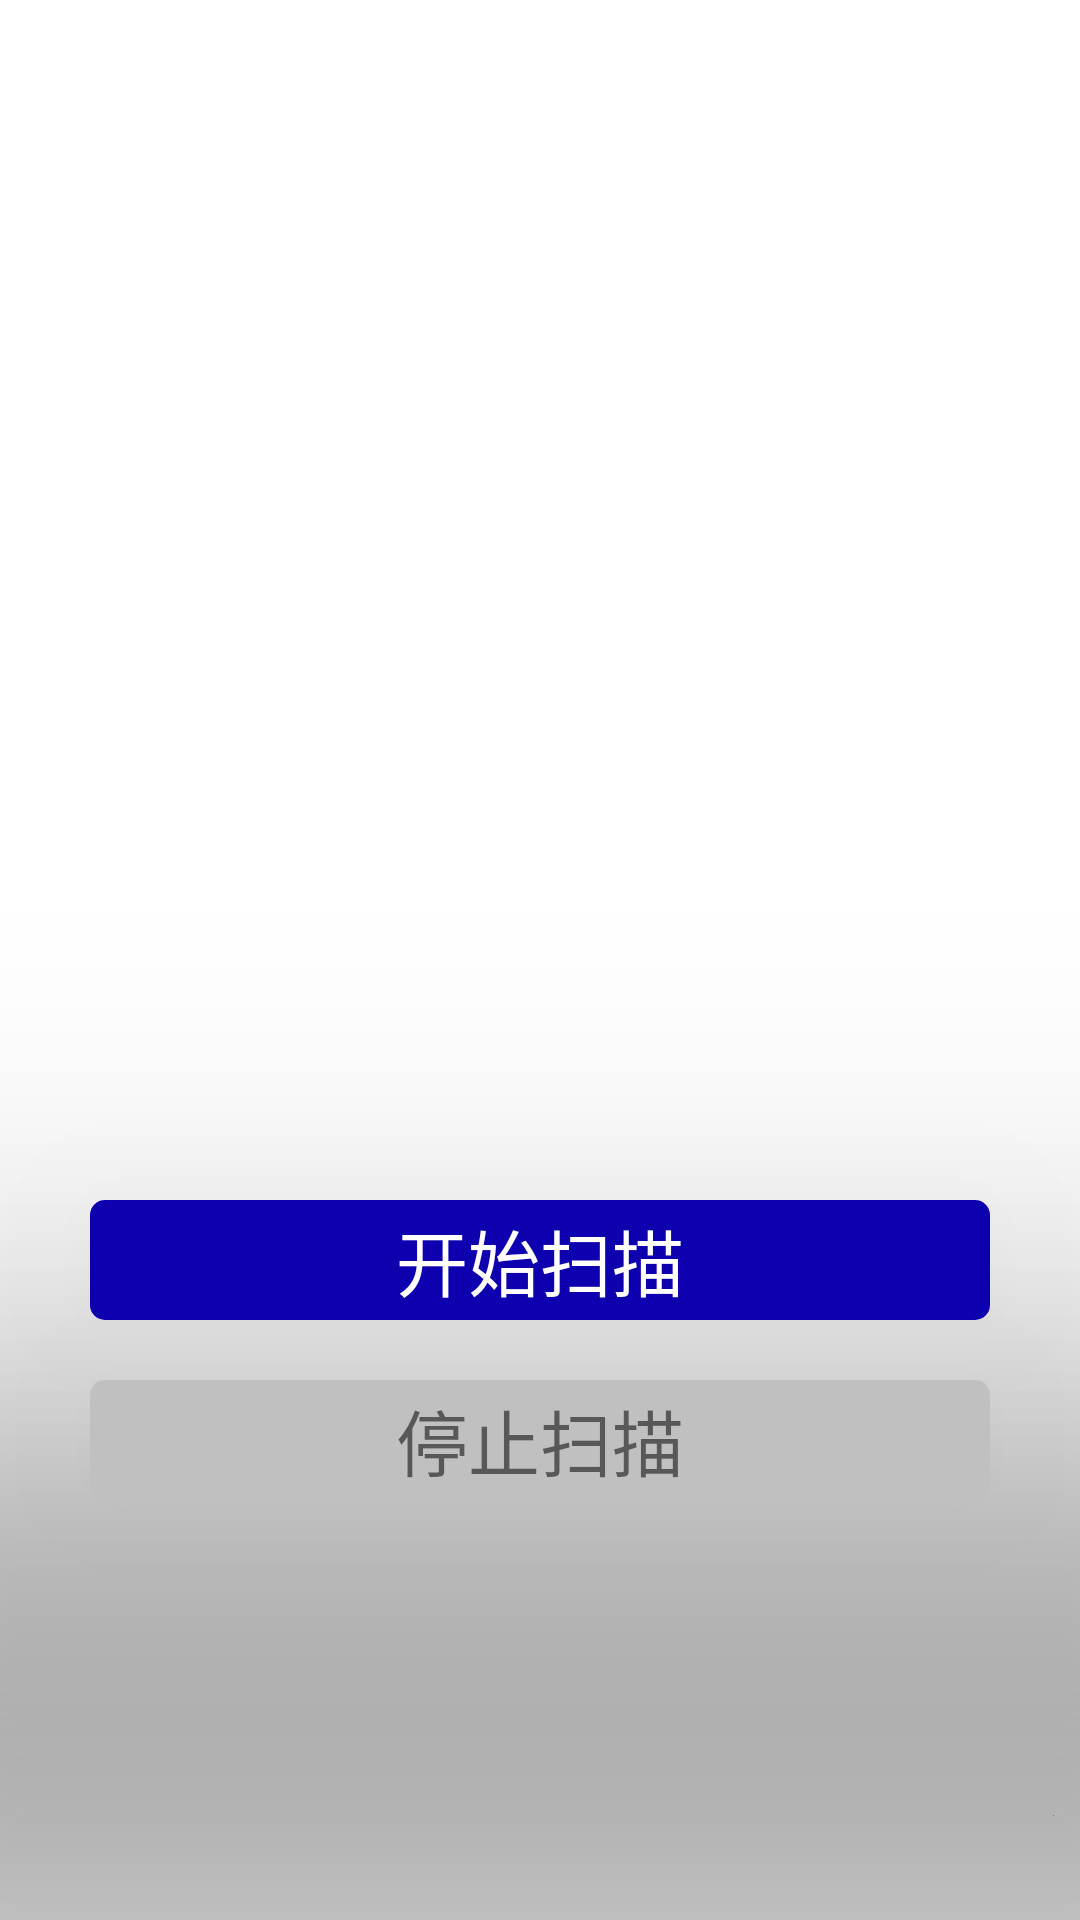

The Android layout XML behind this screen, and the referenced resources:
<!-- AndroidManifest.xml: application theme Theme.Esp32_android_ble -->
<!-- res/layout/fragment_scan.xml -->
<?xml version="1.0" encoding="utf-8"?>
<androidx.constraintlayout.widget.ConstraintLayout xmlns:android="http://schemas.android.com/apk/res/android"
    xmlns:app="http://schemas.android.com/apk/res-auto"
    xmlns:tools="http://schemas.android.com/tools"
    android:layout_width="match_parent"
    android:layout_height="match_parent"
    tools:context=".fragment.ScanFragment">
    <TextView
        android:elevation="10dp"
        android:textColor="#a0a0a0"
        android:padding="5dp"
        android:id="@+id/found"
        app:layout_constraintTop_toTopOf="parent"
        app:layout_constraintStart_toStartOf="parent"
        app:layout_constraintEnd_toEndOf="parent"
        android:textSize="14sp"
        android:layout_width="wrap_content"
        android:layout_height="wrap_content"/>
    <androidx.recyclerview.widget.RecyclerView
        android:id="@+id/ble_table"
        android:layout_marginTop="30dp"
        android:layout_width="match_parent"
        android:layout_height="match_parent" />

    <TextView
        android:foreground="?selectableItemBackground"
        android:textColor="@color/white"
        android:background="@drawable/bb1"
        android:text="开始扫描"
        android:gravity="center"
        android:textSize="24sp"
        android:id="@+id/start"
        android:elevation="100dp"
        android:layout_marginBottom="200dp"
        app:layout_constraintBottom_toBottomOf="parent"
        app:layout_constraintStart_toStartOf="parent"
        app:layout_constraintEnd_toEndOf="parent"
        android:layout_width="300dp"
        android:layout_height="40dp"/>

    <TextView
        android:foreground="?selectableItemBackground"
        android:background="@drawable/bb2"
        android:gravity="center"
        android:textSize="24sp"
        android:text="停止扫描"
        android:id="@+id/stop"
        android:elevation="100dp"
        android:layout_marginBottom="140dp"
        app:layout_constraintBottom_toBottomOf="parent"
        app:layout_constraintStart_toStartOf="parent"
        app:layout_constraintEnd_toEndOf="parent"
        android:layout_width="300dp"
        android:layout_height="40dp"/>
    <TextView
        android:id="@+id/status"
        android:layout_marginBottom="80dp"
        android:textColor="@color/black"
        android:textSize="16sp"
        app:layout_constraintStart_toStartOf="parent"
        app:layout_constraintEnd_toEndOf="parent"
        app:layout_constraintBottom_toBottomOf="parent"
        android:layout_width="wrap_content"
        android:layout_height="wrap_content"/>

</androidx.constraintlayout.widget.ConstraintLayout>
<!-- resources referenced by this layout -->
<resources>
  <color name="black">#FF000000</color>
  <color name="white">#FFFFFFFF</color>
  <!-- drawable bb1 (drawable) -->
  <?xml version="1.0" encoding="utf-8"?>
  <shape xmlns:android="http://schemas.android.com/apk/res/android"
      android:shape="rectangle">
      <solid android:color="#0f00af" />
      <corners android:radius="5dp" />
  </shape>
  <!-- drawable bb2 (drawable) -->
  <?xml version="1.0" encoding="utf-8"?>
  <shape xmlns:android="http://schemas.android.com/apk/res/android"
      android:shape="rectangle">
      <solid android:color="#c0c0c0" />
      <corners android:radius="5dp" />
  </shape>
  <style name="Theme.Esp32_android_ble" parent="Theme.MaterialComponents.DayNight.DarkActionBar">
          
          <item name="colorPrimary">@color/purple_500</item>
          <item name="colorPrimaryVariant">@color/purple_700</item>
          <item name="colorOnPrimary">@color/white</item>
          
          <item name="colorSecondary">@color/teal_200</item>
          <item name="colorSecondaryVariant">@color/teal_700</item>
          <item name="colorOnSecondary">@color/black</item>
          
          <item name="android:statusBarColor" tools:targetApi="l">?attr/colorPrimaryVariant</item>
          <item name="windowActionBar">false</item>
          <item name="windowNoTitle">true</item>
          <item name="android:windowFullscreen">true</item>
          
      </style>
  <color name="purple_500">#FF6200EE</color>
  <color name="purple_700">#FF3700B3</color>
  <color name="teal_200">#FF03DAC5</color>
  <color name="teal_700">#FF018786</color>
</resources>
